Dataset: dataset2mo (GitHub, lei047483-a11y/TCM-MicroScope). Classes: arborvitae seed, baiziren, banxiaqu, chinese angelica, chuanqiong, cinnabar, cinnamon bark, codonopsis root, cuwuweizi, danggui, dangshen, fuling, honey fried astragalus, honey fried licorice, poria, processed pinellia, rougui, sour jujube seed, suanzaoren, szechuan lovage rhizome, vinegar processed schisandra, zhigancao, zhihuangqi, zhusha.

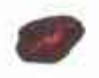
Label: cinnabar

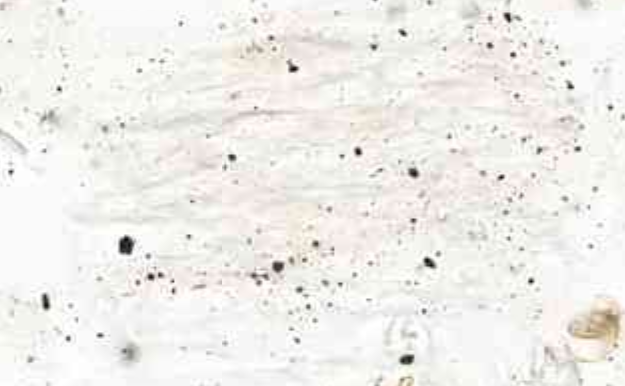
Label: chinese angelica

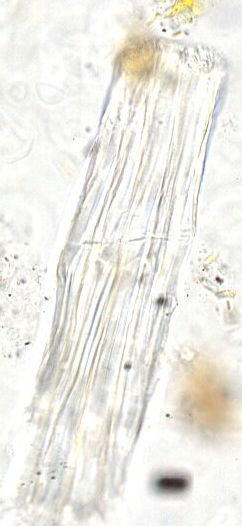
Label: zhigancao

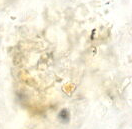
Label: szechuan lovage rhizome

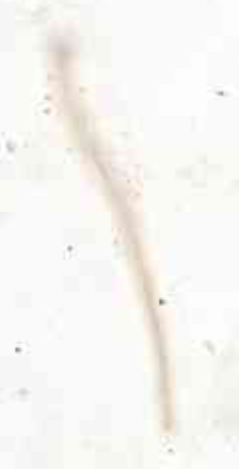
Label: fuling

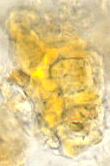
Label: cinnamon bark
